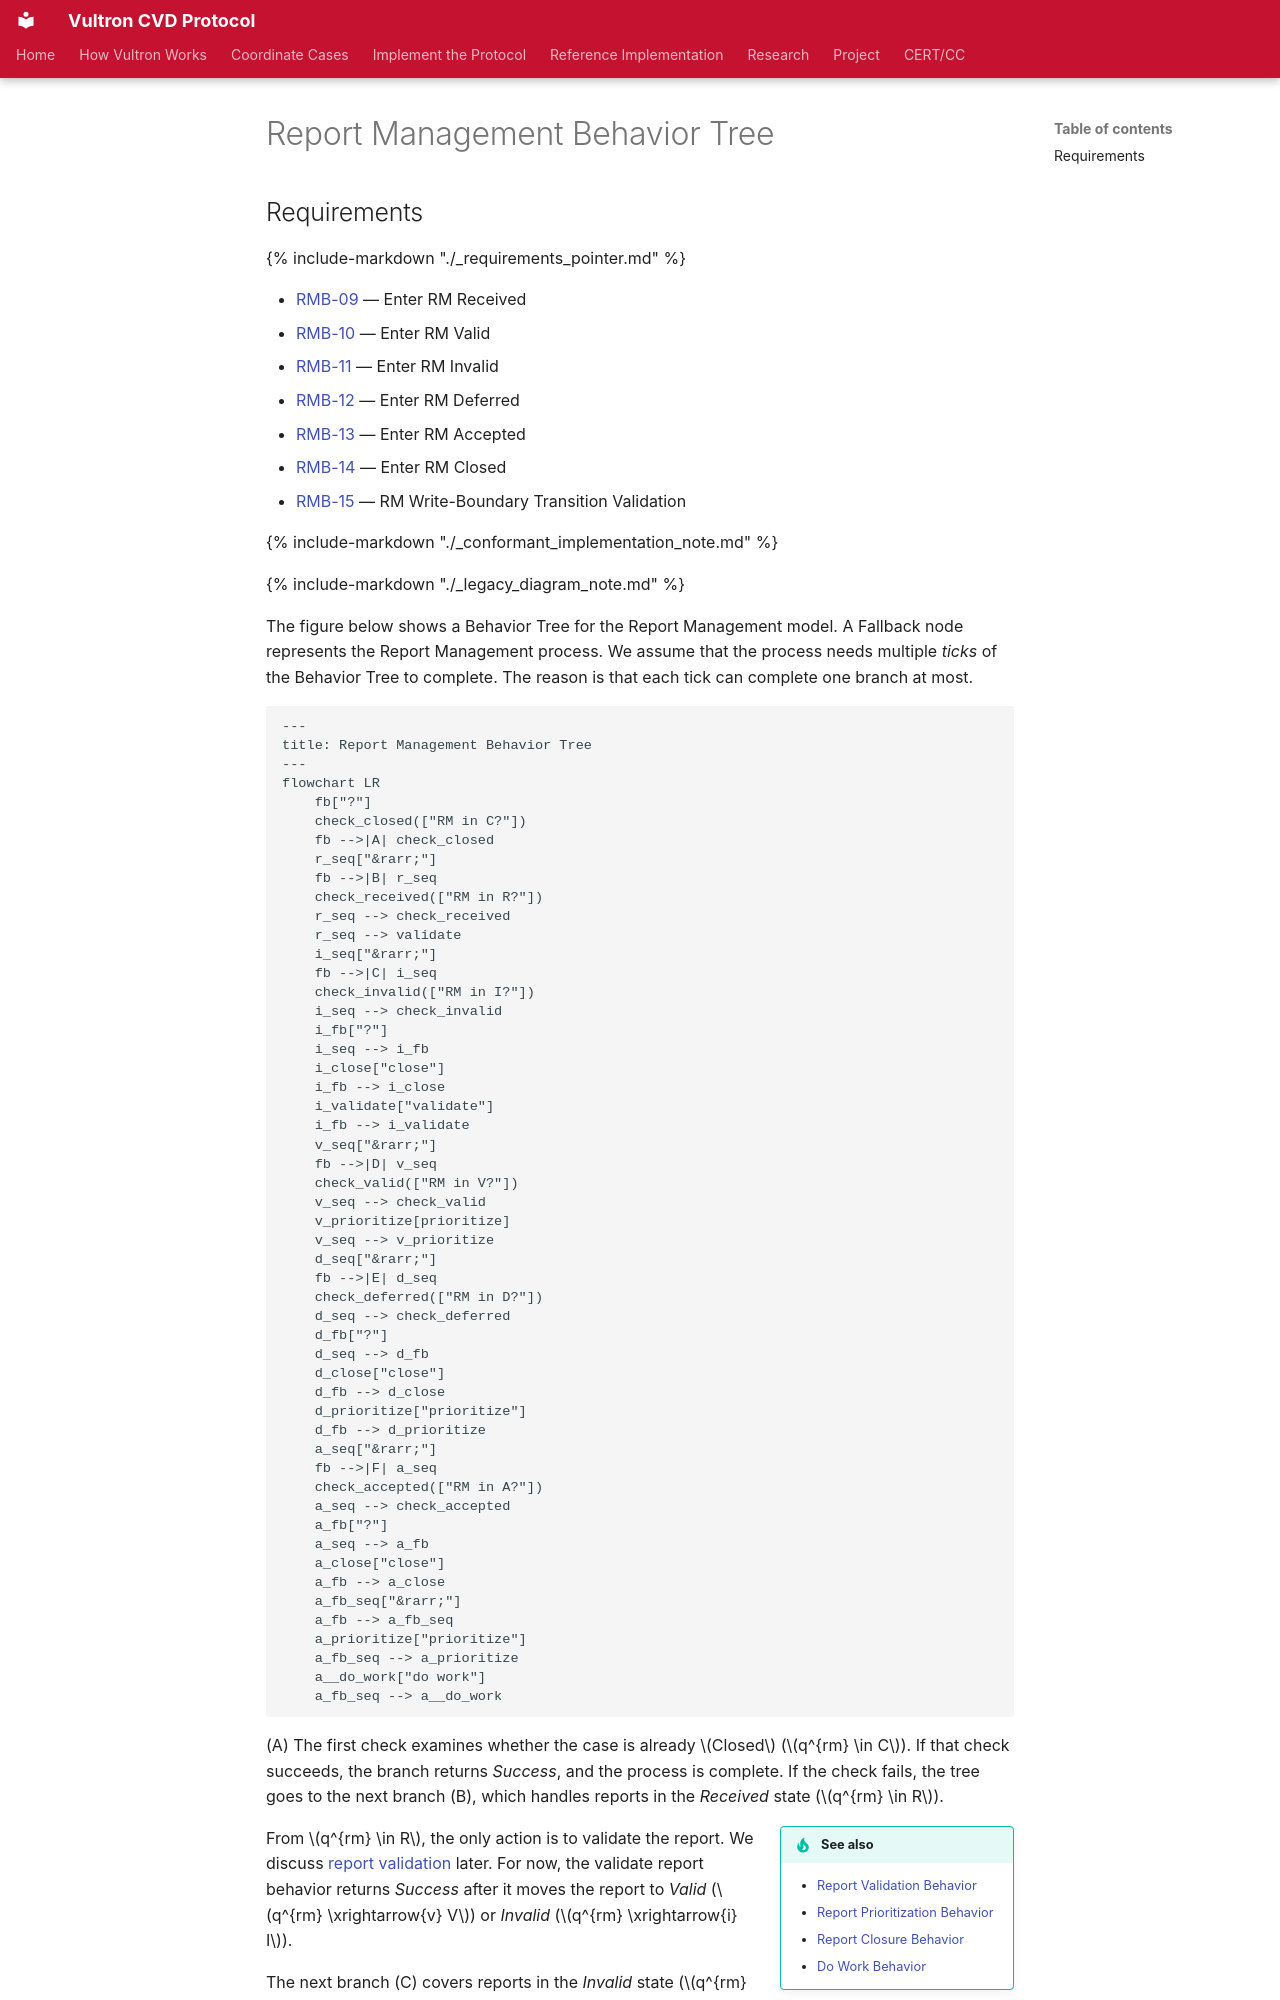

repository: CERTCC/Vultron · page: topics/behavior_logic/rm_bt/index.html · generator: mkdocs

---
stakeholder_type: [project-contributor]
---

# Report Management Behavior Tree

## Requirements

{% include-markdown "./_requirements_pointer.md" %}

- [RMB-09](../../reference/vultron-spec/requirements/state-behavior.md#protocol-rmb-09) — Enter RM Received
- [RMB-10](../../reference/vultron-spec/requirements/state-behavior.md#protocol-rmb-10) — Enter RM Valid
- [RMB-11](../../reference/vultron-spec/requirements/state-behavior.md#protocol-rmb-11) — Enter RM Invalid
- [RMB-12](../../reference/vultron-spec/requirements/state-behavior.md#protocol-rmb-12) — Enter RM Deferred
- [RMB-13](../../reference/vultron-spec/requirements/state-behavior.md#protocol-rmb-13) — Enter RM Accepted
- [RMB-14](../../reference/vultron-spec/requirements/state-behavior.md#protocol-rmb-14) — Enter RM Closed
- [RMB-15](../../reference/specs/project.md#rmb-15) — RM Write-Boundary Transition Validation

{% include-markdown "./_conformant_implementation_note.md" %}

{% include-markdown "./_legacy_diagram_note.md" %}

The figure below shows a Behavior Tree for the Report Management model.
A Fallback node represents the Report Management process.
We assume that the process needs multiple *ticks* of the Behavior Tree to complete.
The reason is that each tick can complete one branch at most.

```mermaid
---
title: Report Management Behavior Tree
---
flowchart LR
    fb["?"]
    check_closed(["RM in C?"])
    fb -->|A| check_closed
    r_seq["&rarr;"]
    fb -->|B| r_seq
    check_received(["RM in R?"])
    r_seq --> check_received
    r_seq --> validate
    i_seq["&rarr;"]
    fb -->|C| i_seq
    check_invalid(["RM in I?"])
    i_seq --> check_invalid
    i_fb["?"]
    i_seq --> i_fb
    i_close["close"]
    i_fb --> i_close
    i_validate["validate"]
    i_fb --> i_validate
    v_seq["&rarr;"]
    fb -->|D| v_seq
    check_valid(["RM in V?"])
    v_seq --> check_valid
    v_prioritize[prioritize]
    v_seq --> v_prioritize
    d_seq["&rarr;"]
    fb -->|E| d_seq
    check_deferred(["RM in D?"])
    d_seq --> check_deferred
    d_fb["?"]
    d_seq --> d_fb
    d_close["close"]
    d_fb --> d_close
    d_prioritize["prioritize"]
    d_fb --> d_prioritize
    a_seq["&rarr;"]
    fb -->|F| a_seq
    check_accepted(["RM in A?"])
    a_seq --> check_accepted
    a_fb["?"]
    a_seq --> a_fb
    a_close["close"]
    a_fb --> a_close
    a_fb_seq["&rarr;"]
    a_fb --> a_fb_seq
    a_prioritize["prioritize"]
    a_fb_seq --> a_prioritize
    a__do_work["do work"]
    a_fb_seq --> a__do_work
```

(A) The first check examines whether the case is already $Closed$ ($q^{rm} \in C$).
If that check succeeds, the branch returns *Success*, and the process is complete.
If the check fails, the tree goes to the next branch (B), which handles reports in the *Received* state ($q^{rm} \in R$).

!!! tip inline end "See also"

    - [Report Validation Behavior](rm_validation_bt.md)
    - [Report Prioritization Behavior](rm_prioritization_bt.md)
    - [Report Closure Behavior](rm_closure_bt.md)
    - [Do Work Behavior](do_work_bt.md)

From $q^{rm} \in R$, the only action is to validate the report.
We discuss [report validation](rm_validation_bt.md) later.
For now, the validate report behavior returns *Success* after it moves the report to *Valid* ($q^{rm} \xrightarrow{v} V$) or *Invalid* ($q^{rm} \xrightarrow{i} I$).

The next branch (C) covers reports in the *Invalid* state ($q^{rm} \in I$).
This branch has two options.
It can close the report ($q^{rm} \xrightarrow{c} C$, as described in [report closure](rm_closure_bt.md)), or it can try the validation again.
